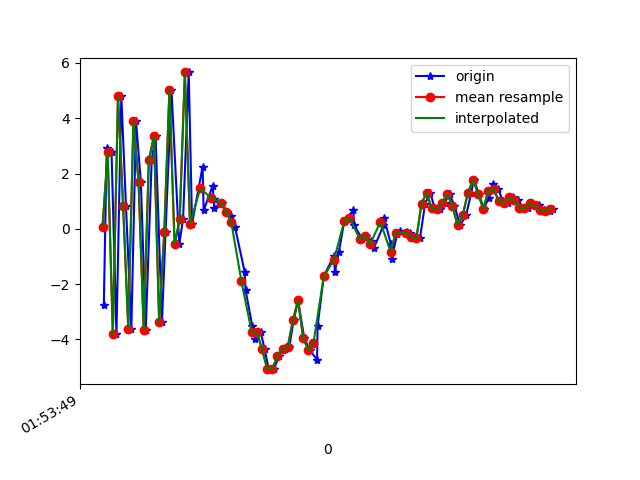

The file beside this chart, header and first rows:
1617760429485, 456066117773093, -2.752236, -1.2885232, 3.9180803
1617760429496, 456066137003863, 2.91, 0.09446, -7.348
1617760429515, 456066156234633, 2.767, -0.2453, 7.704
1617760429534, 456066175630803, -3.806, -1.133, -3.393
1617760429553, 456066194861573, 4.801, 1.083, -4.824
1617760429571, 456066214092343, 0.8304, -0.2214, 7.715
1617760429592, 456066233323113, -3.609, -1.855, -4.662
1617760429610, 456066252553883, 3.9, -0.2677, -5.034
1617760429629, 456066271784653, 1.689, 0.01914, 7.506
1617760429648, 456066291015423, -3.648, -1.117, -2.353
1617760429671, 456066310246193, 2.485, -0.1055, -7.215
1617760429686, 456066329476963, 3.36, -0.009323, 6.525
1617760429711, 456066348707733, -3.37, -1.545, 2.302
1617760429725, 456066367938503, -0.09846, -0.7645, -8.322
1617760429748, 456066387169273, 5.026, 0.2875, 1.43
1617760429778, 456066406400043, -0.5608, -1.031, 7.638
1617760429793, 456066425630813, 0.3499, -1.053, -7.736
1617760429815, 456066444861583, 5.659, -0.3119, 2.312
1617760429828, 456066464092353, 0.1803, -1.51, 9.085
1617760429869, 456066483323123, 2.254, -1.004, 5.961
1617760429873, 456066502553893, 0.6687, -1.313, -0.4435
1617760429908, 456066521784663, 1.551, -2.132, 1.756
1617760429912, 456066541015433, 1.078, -2.512, 2.107
1617760429915, 456066560246203, 0.7633, -1.727, 2.493
1617760429945, 456066579476973, 0.9517, -0.4176, 2.133
1617760429962, 456066598707743, 0.6112, 1.329, 2.186
1617760429981, 456066617938513, 0.463, 1.907, 1.998
1617760429995, 456066637169283, 0.05887, 1.177, 1.896
1617760430033, 456066656400053, -1.577, 1.219, 4.013
1617760430036, 456066675630823, -2.221, 3.894, 4.922
1617760430062, 456066694861593, -3.507, 6.454, 3.559
1617760430073, 456066714092363, -3.976, 7.14, 3.405
1617760430095, 456066733323133, -3.738, 5.828, 3.847
1617760430110, 456066752553903, -4.354, 3.198, 4.194
1617760430126, 456066771784673, -5.064, 1.903, 2.454
1617760430146, 456066791015443, -5.076, 2.066, 0.6681
1617760430167, 456066810246213, -4.591, 2.13, 0.9438
1617760430189, 456066829476983, -4.342, 1.769, -0.2533
1617760430206, 456066848707753, -4.268, 0.8055, -1.52
1617760430223, 456066867938523, -3.312, -1.294, 0.5401
1617760430240, 456066887169293, -2.586, -1.746, 0.064
1617760430264, 456066906400063, -3.941, 2.611, -2.835
1617760430285, 456066925630833, -4.386, 6.106, -5.871
1617760430314, 456066944861603, -4.734, 7.543, -9.42
1617760430316, 456066964092373, -3.523, 5.275, -11.44
1617760430340, 456066983323143, -1.714, 2.506, -10.4
1617760430380, 456067002553913, -0.9719, 1.831, -8.857
1617760430383, 456067021784683, -1.551, 3.753, -8.089
1617760430399, 456067041015453, -0.8253, 4.812, -6.709
1617760430420, 456067060246223, 0.2908, 3.947, -4.662
1617760430455, 456067079476993, 0.6691, 2.758, -3.215
1617760430458, 456067098707763, 0.1368, 2.375, -2.692
1617760430490, 456067117938533, -0.3763, 2.38, -3.095
1617760430504, 456067137169303, -0.2416, 2.083, -2.446
1617760430522, 456067156400073, -0.4232, 1.19, -0.2694
1617760430534, 456067175630843, -0.7088, 0.2664, -0.7101
1617760430572, 456067194861613, 0.1218, 0.6179, -3.57
1617760430575, 456067214092383, 0.3803, 0.6454, -3.398
1617760430601, 456067233323153, -0.5545, -0.1404, 0.06032
1617760430604, 456067252553923, -1.093, -0.4525, 0.4438
1617760430625, 456067271784693, -0.1975, 0.04591, -2.545
... 32 more rows
